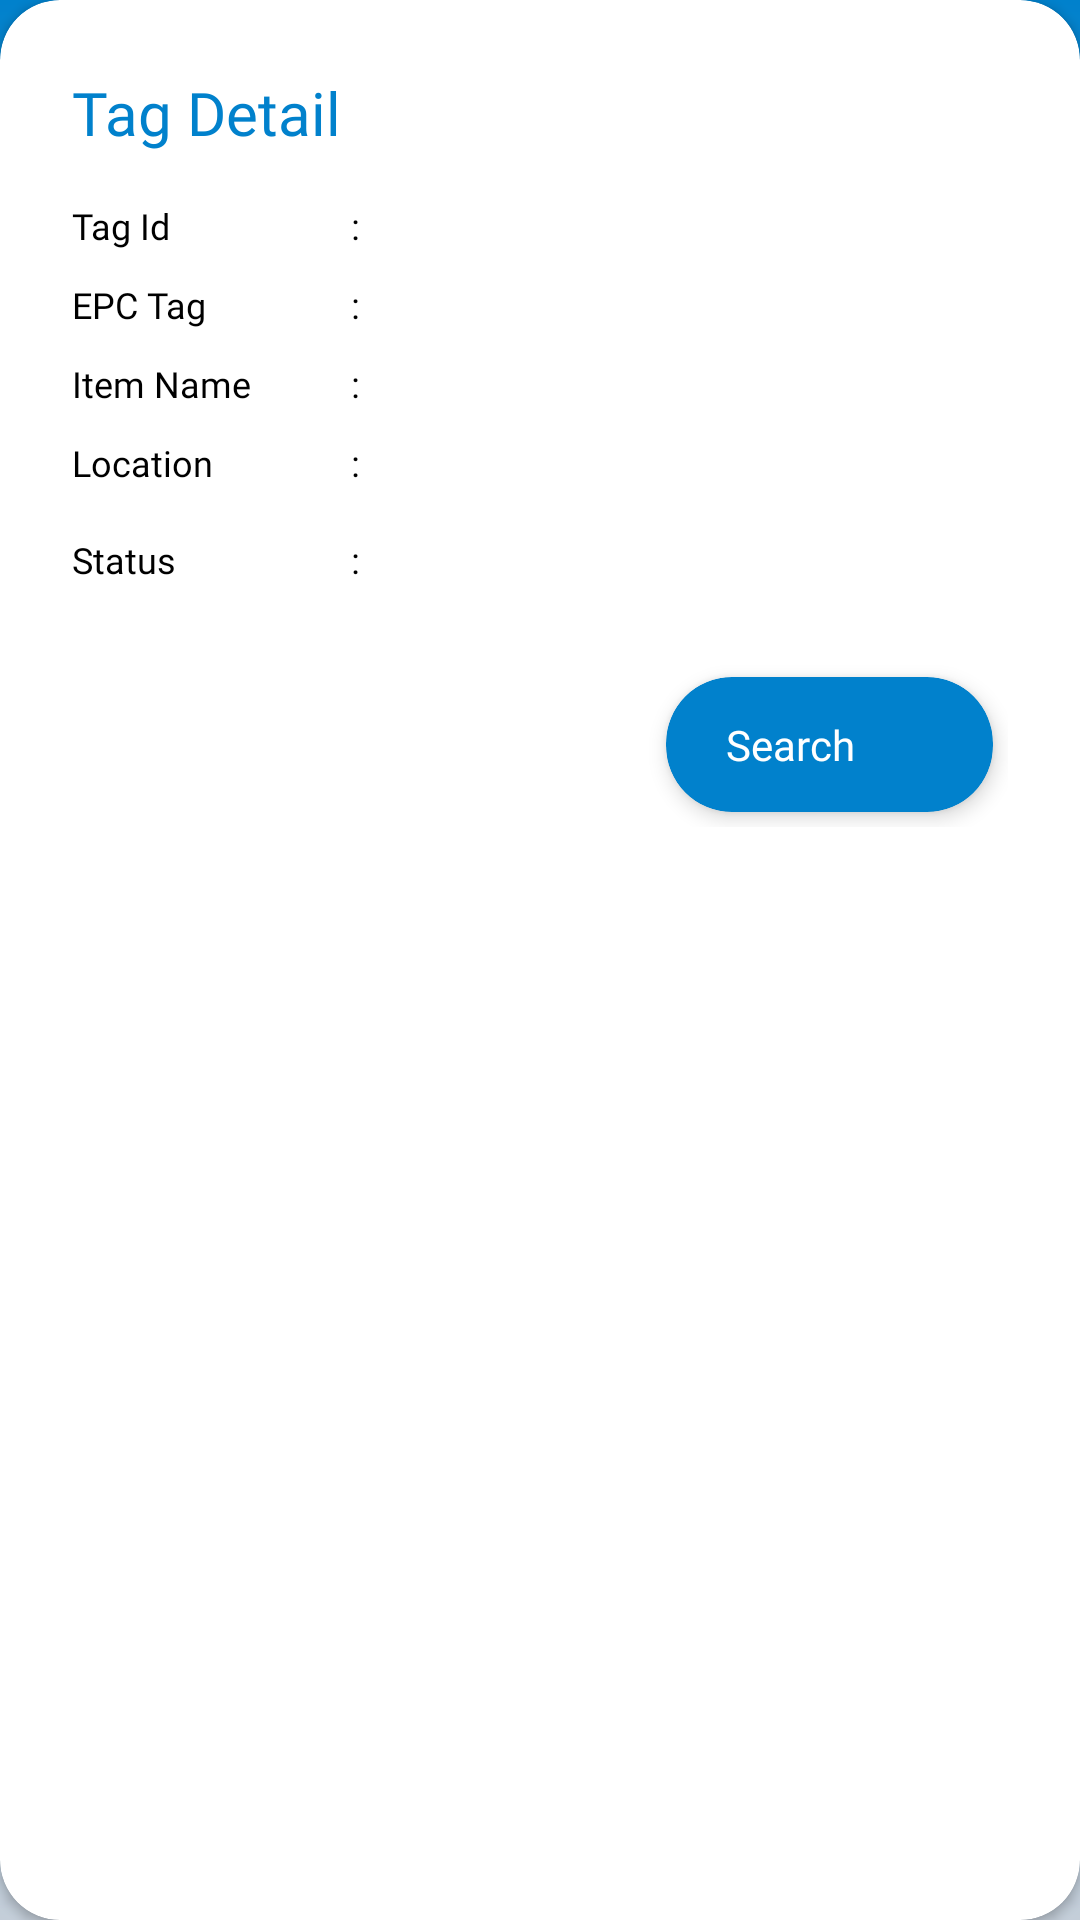

Android layout source for this screen:
<!-- AndroidManifest.xml: application theme Theme.Inventory_system_HT -->
<!-- res/layout/dialog_tag_detail.xml -->
<?xml version="1.0" encoding="utf-8"?>
<androidx.cardview.widget.CardView
    xmlns:android="http://schemas.android.com/apk/res/android"
    xmlns:app="http://schemas.android.com/apk/res-auto"
    android:layout_width="match_parent"
    android:layout_height="wrap_content"
    android:orientation="vertical"
    android:layout_margin="5dp"
    android:elevation="8dp"
    app:cardCornerRadius="20dp"
    android:background="@color/white">

    <LinearLayout
        android:layout_width="match_parent"
        android:layout_height="wrap_content"
        android:orientation="vertical"
        android:padding="24dp">

    <TextView
        android:layout_width="match_parent"
        android:layout_height="wrap_content"
        android:text="Tag Detail"
        android:textSize="20sp"
        android:fontFamily="@font/raleway_extra_bold"
        android:textColor="@color/blue_theme"
        android:layout_marginBottom="16dp" />

    
    <LinearLayout
        android:layout_width="match_parent"
        android:layout_height="wrap_content"
        android:orientation="horizontal"
        android:layout_marginBottom="10dp">
        <TextView
            android:layout_width="90dp"
            android:layout_height="wrap_content"
            android:text="Tag Id"
            android:textSize="12sp"
            android:fontFamily="@font/raleway_bold"
            android:textColor="@color/black" />
        <TextView
            android:layout_width="wrap_content"
            android:layout_height="wrap_content"
            android:text=" : "
            android:paddingRight="4dp"
            android:textSize="12sp"
            android:fontFamily="@font/raleway_bold"
            android:textColor="@color/black" />
        <TextView
            android:id="@+id/tvDetailTagId"
            android:layout_width="0dp"
            android:layout_height="wrap_content"
            android:layout_weight="1"
            android:textSize="12sp"
            android:fontFamily="@font/raleway_regular"
            android:textColor="@color/black" />
    </LinearLayout>

    
    <LinearLayout
        android:layout_width="match_parent"
        android:layout_height="wrap_content"
        android:orientation="horizontal"
        android:layout_marginBottom="10dp">
        <TextView
            android:layout_width="90dp"
            android:layout_height="wrap_content"
            android:text="EPC Tag"
            android:textSize="12sp"
            android:fontFamily="@font/raleway_bold"
            android:textColor="@color/black" />
        <TextView
            android:layout_width="wrap_content"
            android:layout_height="wrap_content"
            android:text=" : "
            android:paddingRight="4dp"
            android:textSize="12sp"
            android:fontFamily="@font/raleway_bold"
            android:textColor="@color/black" />
        <TextView
            android:id="@+id/tvDetailEpc"
            android:layout_width="0dp"
            android:layout_height="wrap_content"
            android:layout_weight="1"
            android:textSize="12sp"
            android:fontFamily="@font/raleway_regular"
            android:textColor="@color/black" />
    </LinearLayout>

    
    <LinearLayout
        android:layout_width="match_parent"
        android:layout_height="wrap_content"
        android:orientation="horizontal"
        android:layout_marginBottom="10dp">
        <TextView
            android:layout_width="90dp"
            android:layout_height="wrap_content"
            android:text="Item Name"
            android:textSize="12sp"
            android:fontFamily="@font/raleway_bold"
            android:textColor="@color/black" />
        <TextView
            android:layout_width="wrap_content"
            android:layout_height="wrap_content"
            android:text=" : "
            android:paddingRight="4dp"
            android:textSize="12sp"
            android:fontFamily="@font/raleway_bold"
            android:textColor="@color/black" />
        <TextView
            android:id="@+id/tvDetailItemName"
            android:layout_width="0dp"
            android:layout_height="wrap_content"
            android:layout_weight="1"
            android:textSize="12sp"
            android:fontFamily="@font/raleway_regular"
            android:textColor="@color/black" />
    </LinearLayout>

    
    <LinearLayout
        android:layout_width="match_parent"
        android:layout_height="wrap_content"
        android:orientation="horizontal"
        android:layout_marginBottom="10dp">
        <TextView
            android:layout_width="90dp"
            android:layout_height="wrap_content"
            android:text="Location"
            android:textSize="12sp"
            android:fontFamily="@font/raleway_bold"
            android:textColor="@color/black" />
        <TextView
            android:layout_width="wrap_content"
            android:layout_height="wrap_content"
            android:text=" : "
            android:paddingRight="4dp"
            android:textSize="12sp"
            android:fontFamily="@font/raleway_bold"
            android:textColor="@color/black" />
        <TextView
            android:id="@+id/tvDetailLocation"
            android:layout_width="0dp"
            android:layout_height="wrap_content"
            android:layout_weight="1"
            android:textSize="12sp"
            android:fontFamily="@font/raleway_regular"
            android:textColor="@color/black" />
    </LinearLayout>

    
    <LinearLayout
        android:layout_width="match_parent"
        android:layout_height="wrap_content"
        android:orientation="horizontal"
        android:gravity="center_vertical"
        android:layout_marginBottom="20dp">
        <TextView
            android:layout_width="90dp"
            android:layout_height="wrap_content"
            android:text="Status"
            android:textSize="12sp"
            android:fontFamily="@font/raleway_bold"
            android:textColor="@color/black" />
        <TextView
            android:layout_width="wrap_content"
            android:layout_height="wrap_content"
            android:text=" : "
            android:paddingRight="4dp"
            android:textSize="12sp"
            android:fontFamily="@font/raleway_bold"
            android:textColor="@color/black" />
        <androidx.cardview.widget.CardView
            android:id="@+id/cvDetailStatus"
            android:layout_width="wrap_content"
            android:layout_height="wrap_content"
            app:cardCornerRadius="15dp"
            app:cardElevation="0dp">
            <TextView
                android:id="@+id/tvDetailStatus"
                android:layout_width="wrap_content"
                android:layout_height="wrap_content"
                android:paddingHorizontal="16dp"
                android:paddingVertical="6dp"
                android:textSize="12sp"
                android:fontFamily="@font/raleway_bold"
                android:textColor="@color/white" />
        </androidx.cardview.widget.CardView>
    </LinearLayout>

    
    <androidx.cardview.widget.CardView
        android:id="@+id/btnSearchSignal"
        android:layout_width="wrap_content"
        android:layout_height="45dp"
        android:layout_gravity="end"
        android:clickable="true"
        android:focusable="true"
        android:layout_margin="5dp"
        android:foreground="?android:attr/selectableItemBackground"
        app:cardCornerRadius="22dp"
        app:cardBackgroundColor="@color/blue_theme"
        app:cardElevation="4dp">
        <LinearLayout
            android:layout_width="wrap_content"
            android:layout_height="match_parent"
            android:gravity="center_vertical"
            android:paddingHorizontal="20dp"
            android:orientation="horizontal">
            <TextView
                android:layout_width="wrap_content"
                android:layout_height="wrap_content"
                android:text="Search"
                android:textSize="14sp"
                android:fontFamily="@font/raleway_bold"
                android:textColor="@color/white" />
            <ImageView
                android:layout_width="20dp"
                android:layout_height="20dp"
                android:layout_marginStart="6dp"
                android:src="@drawable/baseline_arrow_forward_24"
                app:tint="@color/white"
                android:importantForAccessibility="no" />
        </LinearLayout>
    </androidx.cardview.widget.CardView>
    </LinearLayout>
</androidx.cardview.widget.CardView>
<!-- resources referenced by this layout -->
<resources>
  <color name="black">#FF000000</color>
  <color name="blue_theme">#0181CC</color>
  <color name="white">#FFFFFFFF</color>
  <style name="Theme.Inventory_system_HT" parent="Theme.MaterialComponents.DayNight.NoActionBar">
          <item name="colorPrimary">@color/blue_theme</item>
          <item name="colorPrimaryVariant">@color/blue_theme</item>
          <item name="colorOnPrimary">@color/white</item>
          <item name="android:statusBarColor">@color/blue_theme</item>
  
          <item name="android:windowBackground">@drawable/bg_launch</item>
  
          <item name="android:windowFullscreen">true</item>
          <item name="android:windowContentOverlay">@null</item>
  
          <item name="android:windowSplashScreenBackground" tools:targetApi="31">@color/bg</item>
          <item name="android:windowSplashScreenAnimatedIcon" tools:targetApi="31">@android:color/transparent</item>
      </style>
  <!-- drawable bg_launch (drawable) -->
  <?xml version="1.0" encoding="utf-8"?>
  <shape xmlns:android="http://schemas.android.com/apk/res/android">
      <gradient
          android:startColor="#0181CC"
          android:endColor="#C4CED9"
          android:angle="270"
          android:type="linear" />
  </shape>
  <color name="bg">#F4F7F9</color>
</resources>
